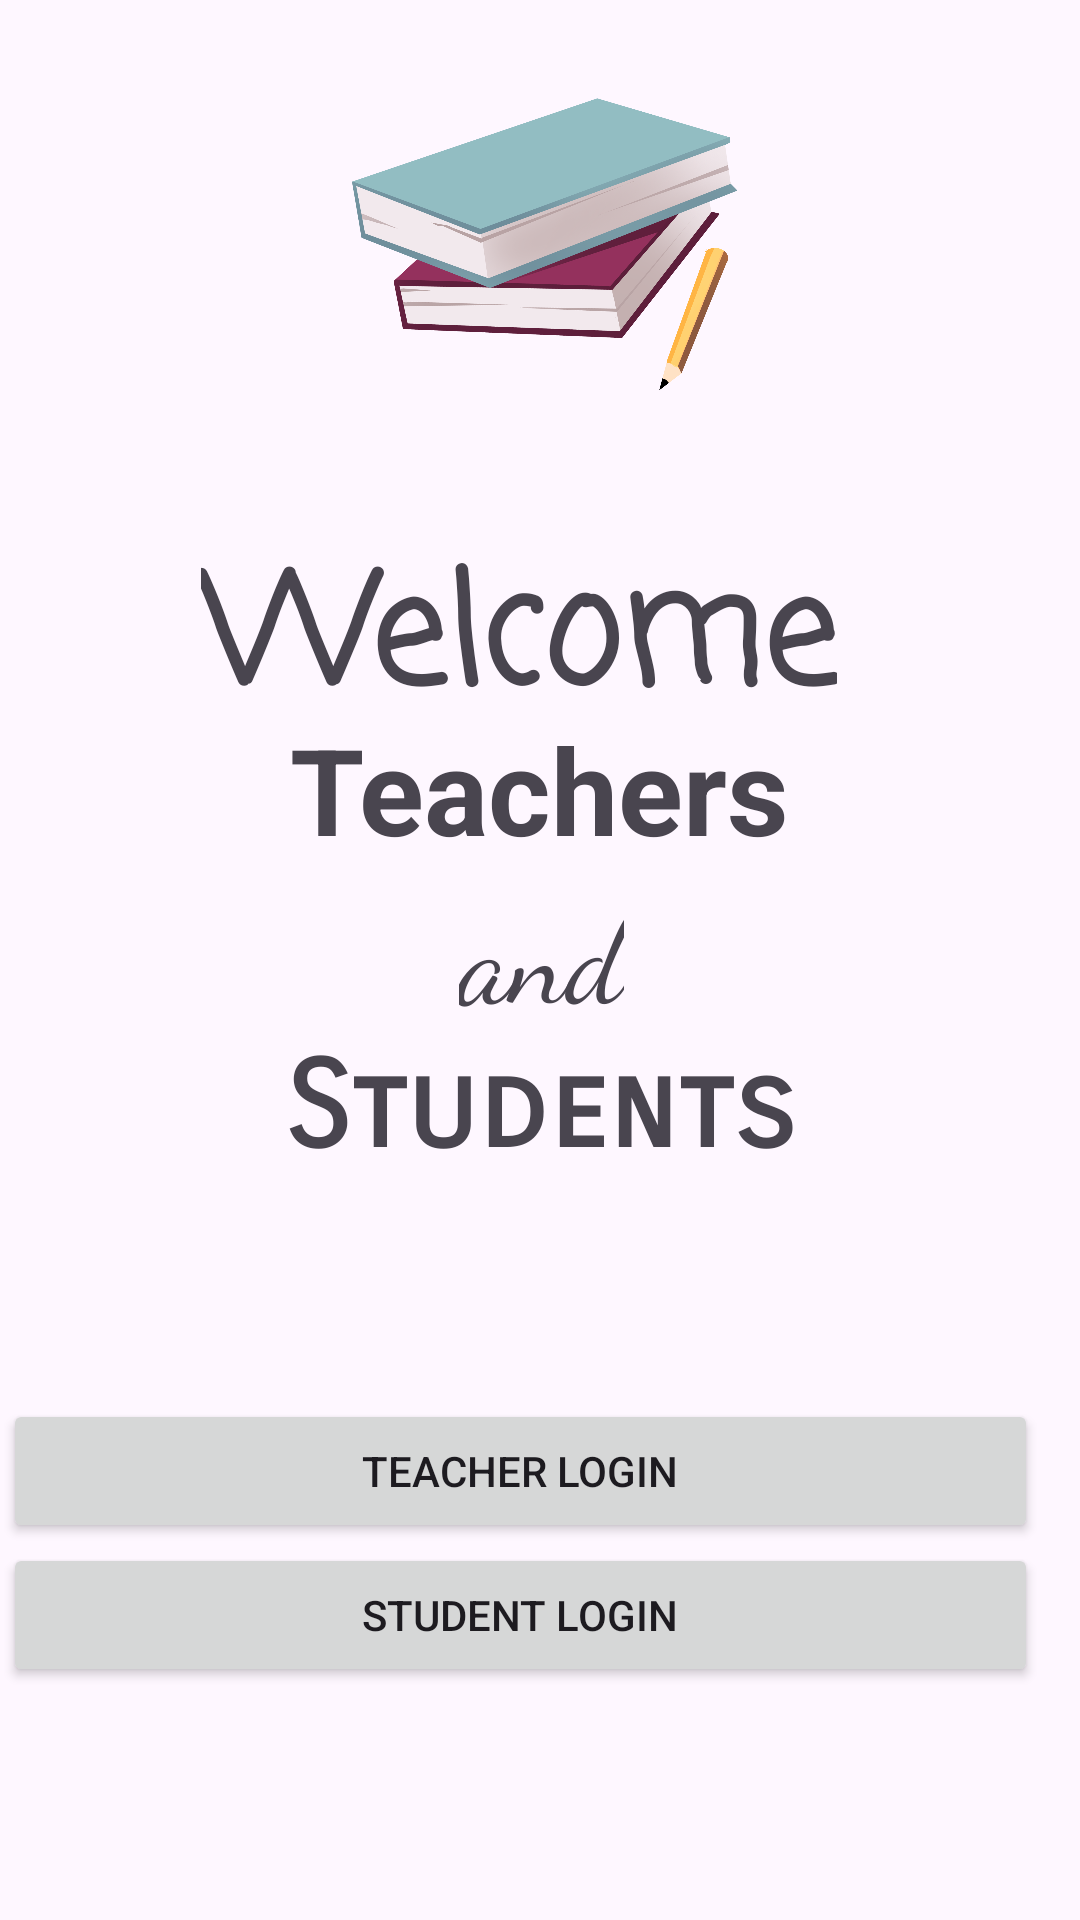

Write the Android layout XML for this screen, with the resource values it uses.
<!-- AndroidManifest.xml: application theme Theme.Finalact -->
<!-- res/layout/activity_main.xml -->
<?xml version="1.0" encoding="utf-8"?>
<androidx.constraintlayout.widget.ConstraintLayout xmlns:android="http://schemas.android.com/apk/res/android"
    xmlns:app="http://schemas.android.com/apk/res-auto"
    xmlns:tools="http://schemas.android.com/tools"
    android:layout_width="match_parent"
    android:layout_height="match_parent"
    tools:context=".MainActivity">

    <LinearLayout
        android:id="@+id/linearLayout2"
        android:layout_width="345dp"
        android:layout_height="99dp"
        android:layout_marginStart="1dp"
        android:layout_marginEnd="1dp"
        android:orientation="vertical"
        app:layout_constraintBottom_toBottomOf="parent"
        app:layout_constraintEnd_toEndOf="parent"
        app:layout_constraintHorizontal_bias="0.0"
        app:layout_constraintStart_toStartOf="parent"
        app:layout_constraintTop_toTopOf="parent"
        app:layout_constraintVertical_bias="0.862">

        <Button
            android:id="@+id/btnTeacherLogin"
            android:layout_width="match_parent"
            android:layout_height="wrap_content"
            android:text="Teacher Login" />

        <Button
            android:id="@+id/btnStudentLogin"
            android:layout_width="match_parent"
            android:layout_height="wrap_content"
            android:text="Student Login" />
    </LinearLayout>

    <TextView
        android:id="@+id/textView3"
        android:layout_width="wrap_content"
        android:layout_height="wrap_content"
        android:layout_marginStart="67dp"
        android:layout_marginTop="176dp"
        android:layout_marginEnd="67dp"
        android:fontFamily="casual"
        android:text="Welcome"
        android:textAllCaps="false"
        android:textSize="50sp"
        android:textStyle="bold"
        app:layout_constraintEnd_toEndOf="parent"
        app:layout_constraintHorizontal_bias="0.0"
        app:layout_constraintStart_toStartOf="parent"
        app:layout_constraintTop_toTopOf="parent" />

    <TextView
        android:id="@+id/textView4"
        android:layout_width="wrap_content"
        android:layout_height="wrap_content"
        android:layout_marginEnd="16dp"
        android:text="Teachers"
        android:textSize="40sp"
        android:textStyle="bold"
        app:layout_constraintBottom_toTopOf="@+id/textView5"
        app:layout_constraintEnd_toEndOf="parent"
        app:layout_constraintHorizontal_bias="0.545"
        app:layout_constraintStart_toStartOf="parent"
        app:layout_constraintTop_toBottomOf="@+id/textView3" />

    <TextView
        android:id="@+id/textView5"
        android:layout_width="wrap_content"
        android:layout_height="wrap_content"
        android:layout_marginStart="140dp"
        android:layout_marginEnd="152dp"
        android:fontFamily="cursive"
        android:text="and"
        android:textSize="40sp"
        app:layout_constraintBottom_toTopOf="@+id/textView6"
        app:layout_constraintEnd_toEndOf="parent"
        app:layout_constraintHorizontal_bias="1.0"
        app:layout_constraintStart_toStartOf="parent"
        app:layout_constraintTop_toBottomOf="@+id/textView4" />

    <TextView
        android:id="@+id/textView6"
        android:layout_width="wrap_content"
        android:layout_height="wrap_content"
        android:layout_marginStart="88dp"
        android:layout_marginEnd="88dp"
        android:layout_marginBottom="89dp"
        android:fontFamily="sans-serif-smallcaps"
        android:text="Students"
        android:textSize="40sp"
        android:textStyle="bold"
        app:layout_constraintBottom_toTopOf="@+id/linearLayout2"
        app:layout_constraintEnd_toEndOf="parent"
        app:layout_constraintStart_toStartOf="parent"
        app:layout_constraintTop_toBottomOf="@+id/textView5" />

    <ImageView
        android:id="@+id/imageView2"
        android:layout_width="153dp"
        android:layout_height="431dp"
        android:layout_marginBottom="180dp"
        app:layout_constraintBottom_toTopOf="@+id/linearLayout2"
        app:layout_constraintEnd_toEndOf="parent"
        app:layout_constraintHorizontal_bias="0.53"
        app:layout_constraintStart_toStartOf="parent"
        app:srcCompat="@drawable/bookandpen" />

</androidx.constraintlayout.widget.ConstraintLayout>
<!-- resources referenced by this layout -->
<resources>
  <!-- drawable bookandpen: png bitmap (drawable, 547294 bytes) -->
  <style name="Theme.Finalact" parent="Base.Theme.Finalact" />
  <style name="Base.Theme.Finalact" parent="Theme.Material3.DayNight.NoActionBar">
          
          
      </style>
</resources>
